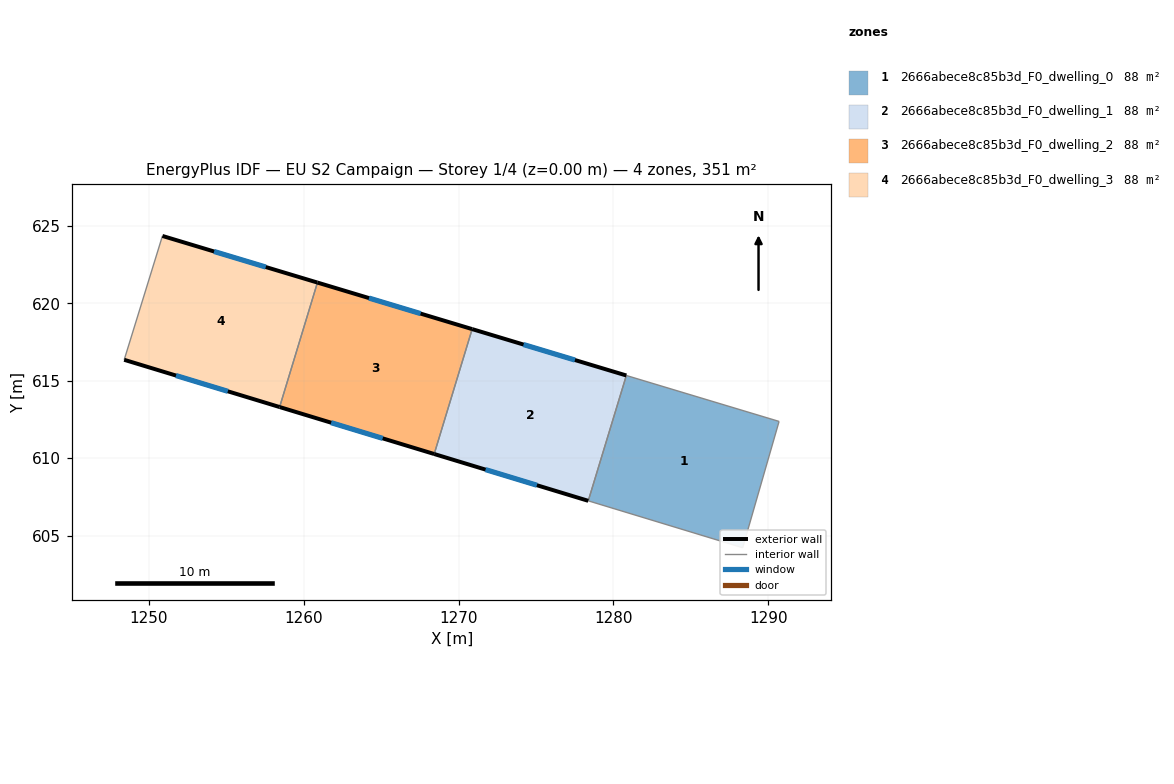
=== STOREY PLAN SPEC (per zone: floor XY polygon, exterior-wall plan segments, windows/doors) ===
zone 1: 2666abece8c85b3d_F0_dwelling_0  (87.8 m²)
  floor: (1290.70, 612.37) (1288.35, 604.21) (1278.37, 607.24) (1280.83, 615.34)
  interior walls: 4
zone 2: 2666abece8c85b3d_F0_dwelling_1  (87.8 m²)
  floor: (1280.83, 615.34) (1278.37, 607.24) (1268.42, 610.27) (1270.87, 618.34)
  exterior wall: (1268.42, 610.27) – (1278.37, 607.24)  [10.4 m]
    window: (1271.74, 609.26) – (1275.06, 608.25)  [3.5 m²]
  exterior wall: (1280.83, 615.34) – (1270.87, 618.34)  [10.4 m]
    window: (1277.51, 616.34) – (1274.19, 617.34)  [3.5 m²]
  interior walls: 2
zone 3: 2666abece8c85b3d_F0_dwelling_2  (87.8 m²)
  floor: (1270.87, 618.34) (1268.42, 610.27) (1258.44, 613.30) (1260.88, 621.34)
  exterior wall: (1258.44, 613.30) – (1268.42, 610.27)  [10.4 m]
    window: (1261.76, 612.29) – (1265.09, 611.28)  [3.5 m²]
  exterior wall: (1270.87, 618.34) – (1260.88, 621.34)  [10.4 m]
    window: (1267.54, 619.34) – (1264.21, 620.34)  [3.5 m²]
  interior walls: 2
zone 4: 2666abece8c85b3d_F0_dwelling_3  (87.9 m²)
  floor: (1260.88, 621.34) (1258.44, 613.30) (1248.40, 616.35) (1250.87, 624.35)
  exterior wall: (1248.40, 616.35) – (1258.44, 613.30)  [10.5 m]
    window: (1251.74, 615.34) – (1255.09, 614.32)  [3.5 m²]
  exterior wall: (1260.88, 621.34) – (1250.87, 624.35)  [10.5 m]
    window: (1257.54, 622.35) – (1254.20, 623.35)  [3.5 m²]
  interior walls: 2

=== DERIVED (storey summary) ===
Building: EU S2 Campaign
Storey: 1 of 4  (floor level z = 0.00 m)
Storey gross floor area: 351.4 m²
Zones on this storey: 4
  - 2666abece8c85b3d_F0_dwelling_0: floor 87.8 m²
  - 2666abece8c85b3d_F0_dwelling_1: floor 87.8 m²; exterior wall 20.8 m (62.4 m²); 2 window(s) 6.9 m²; WWR 11.1%
  - 2666abece8c85b3d_F0_dwelling_2: floor 87.8 m²; exterior wall 20.9 m (62.6 m²); 2 window(s) 7.0 m²; WWR 11.1%
  - 2666abece8c85b3d_F0_dwelling_3: floor 87.9 m²; exterior wall 20.9 m (62.8 m²); 2 window(s) 7.0 m²; WWR 11.1%
Zone adjacency (shared interzone walls):
  - 2666abece8c85b3d_F0_dwelling_0 ↔ 2666abece8c85b3d_F0_dwelling_1
  - 2666abece8c85b3d_F0_dwelling_1 ↔ 2666abece8c85b3d_F0_dwelling_2
  - 2666abece8c85b3d_F0_dwelling_2 ↔ 2666abece8c85b3d_F0_dwelling_3